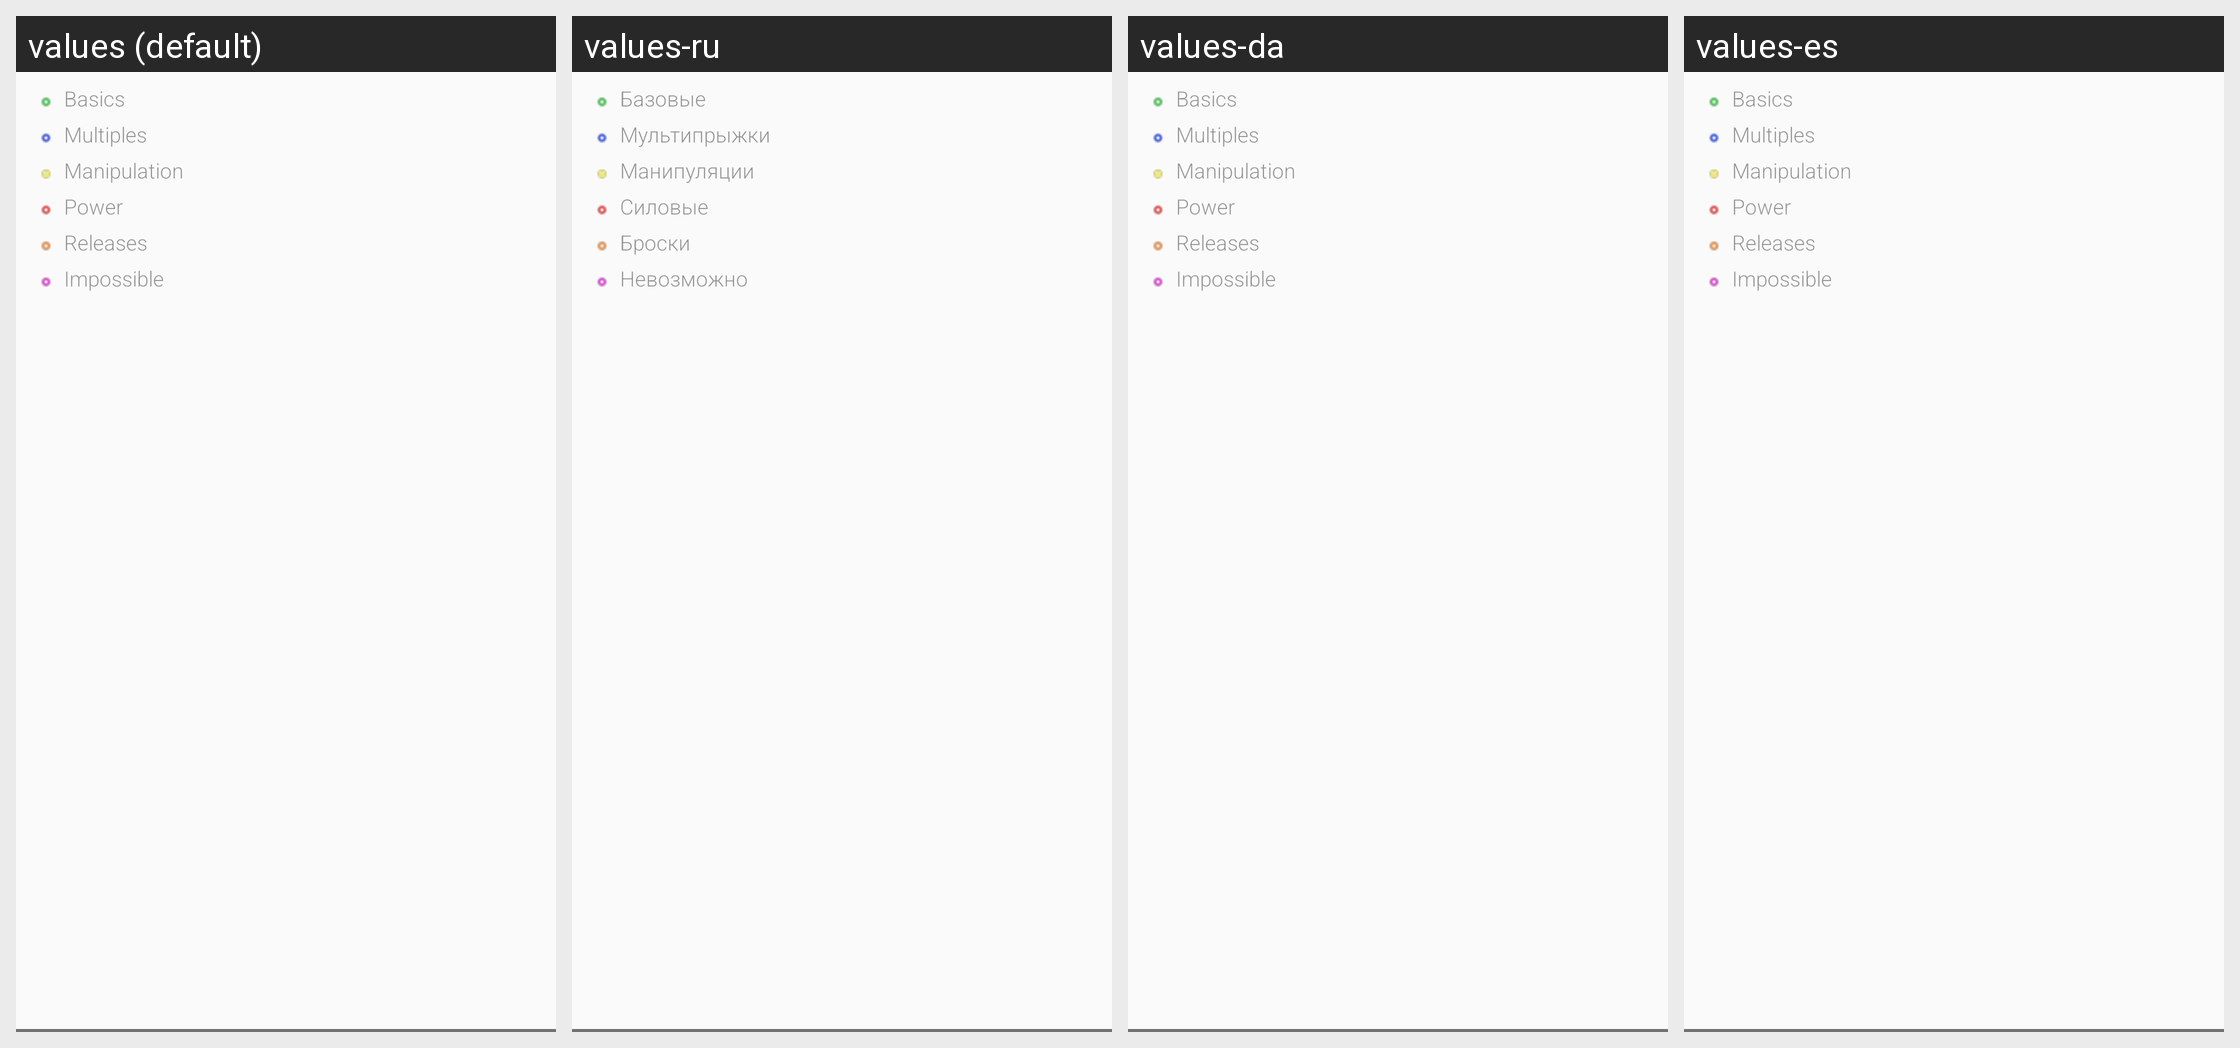

For this localized Android screen grid, give each drawn string resource with its value in every locale shown.
Android screen res/layout/activity_trick_network.xml rendered under 4 locales, left to right: values (default), values-ru, values-da, values-es. Device: Nexus 5 (rendered at 1080×1920; each locale shown at half size, 540×960, under a caption strip naming it); theme AppTheme.
Other locales in the repository, not shown: values-de, values-fr, values-sv.
Strings drawn on this screen, with the default value and each locale's value (text and hints the layout hard-codes, and strings that could not be matched under every locale, appear in the picture but are not listed):

basics
  values: Basics
  values-ru: Базовые
  values-da: Basics
  values-es: Basics

multiples
  values: Multiples
  values-ru: Мультипрыжки
  values-da: Multiples
  values-es: Multiples

manipulation
  values: Manipulation
  values-ru: Манипуляции
  values-da: Manipulation
  values-es: Manipulation

power
  values: Power
  values-ru: Силовые
  values-da: Power
  values-es: Power

releases
  values: Releases
  values-ru: Броски
  values-da: Releases
  values-es: Releases

impossible
  values: Impossible
  values-ru: Невозможно
  values-da: Impossible
  values-es: Impossible
